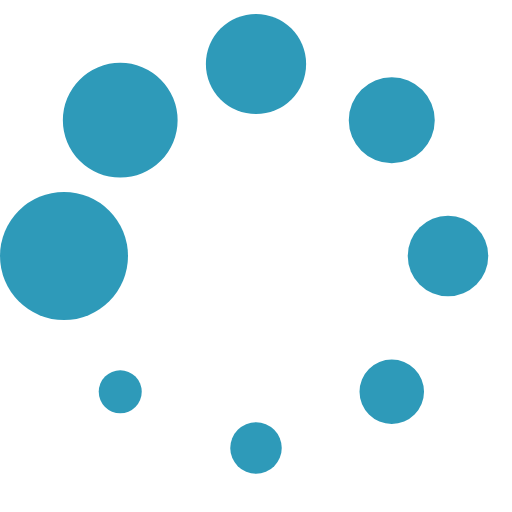
t = 0.00 s
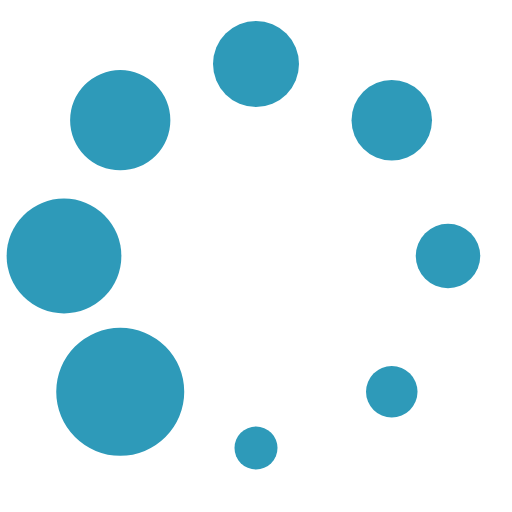
t = 0.13 s
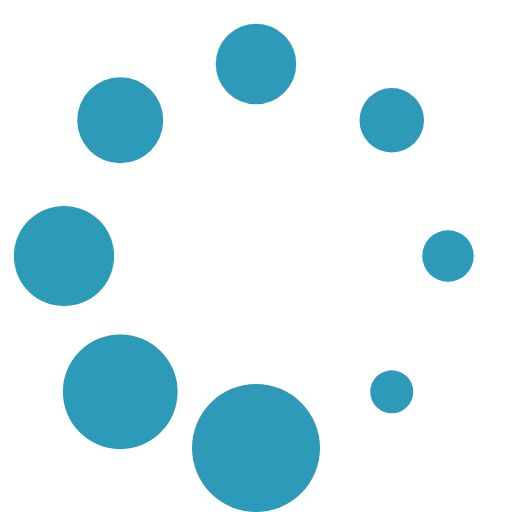
t = 0.23 s
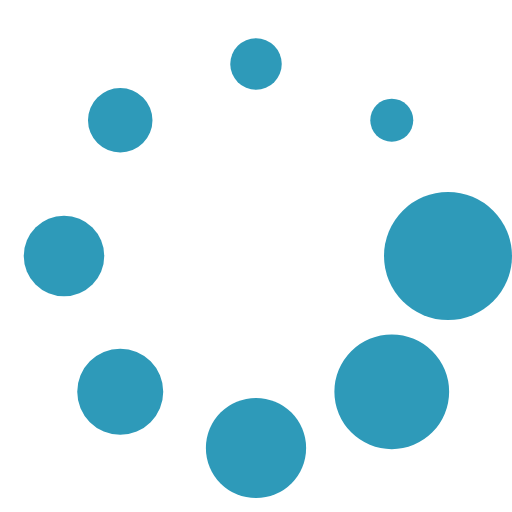
t = 0.36 s
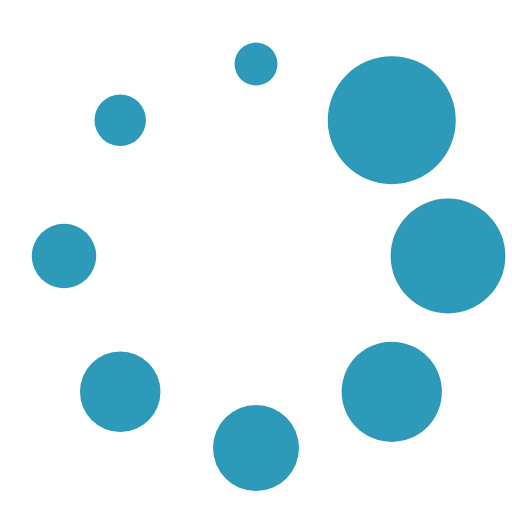
t = 0.49 s
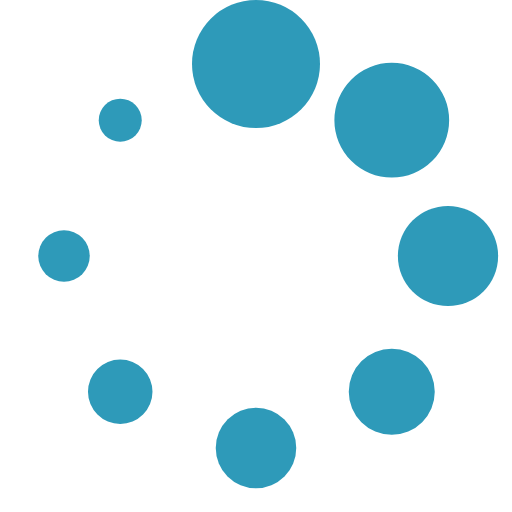
t = 0.59 s

The animated SVG that drew these frames (rendered in a browser with its animation timeline set to each time). Animation: 1 SMIL element (animateTransform=1); one cycle of 0.72 s, repeats indefinitely.

<?xml version="1.0" encoding="UTF-8" standalone="no"?><svg xmlns:svg="http://www.w3.org/2000/svg" xmlns="http://www.w3.org/2000/svg" xmlns:xlink="http://www.w3.org/1999/xlink" version="1.0" width="64px" height="64px" viewBox="0 0 128 128" xml:space="preserve"><g><circle cx="16" cy="64" r="16" fill="#2E9AB9" fill-opacity="1"/><circle cx="16" cy="64" r="14.344" fill="#2E9AB9" fill-opacity="1" transform="rotate(45 64 64)"/><circle cx="16" cy="64" r="12.531" fill="#2E9AB9" fill-opacity="1" transform="rotate(90 64 64)"/><circle cx="16" cy="64" r="10.75" fill="#2E9AB9" fill-opacity="1" transform="rotate(135 64 64)"/><circle cx="16" cy="64" r="10.063" fill="#2E9AB9" fill-opacity="1" transform="rotate(180 64 64)"/><circle cx="16" cy="64" r="8.063" fill="#2E9AB9" fill-opacity="1" transform="rotate(225 64 64)"/><circle cx="16" cy="64" r="6.438" fill="#2E9AB9" fill-opacity="1" transform="rotate(270 64 64)"/><circle cx="16" cy="64" r="5.375" fill="#2E9AB9" fill-opacity="1" transform="rotate(315 64 64)"/><animateTransform attributeName="transform" type="rotate" values="0 64 64;315 64 64;270 64 64;225 64 64;180 64 64;135 64 64;90 64 64;45 64 64" calcMode="discrete" dur="720ms" repeatCount="indefinite"></animateTransform></g></svg>
